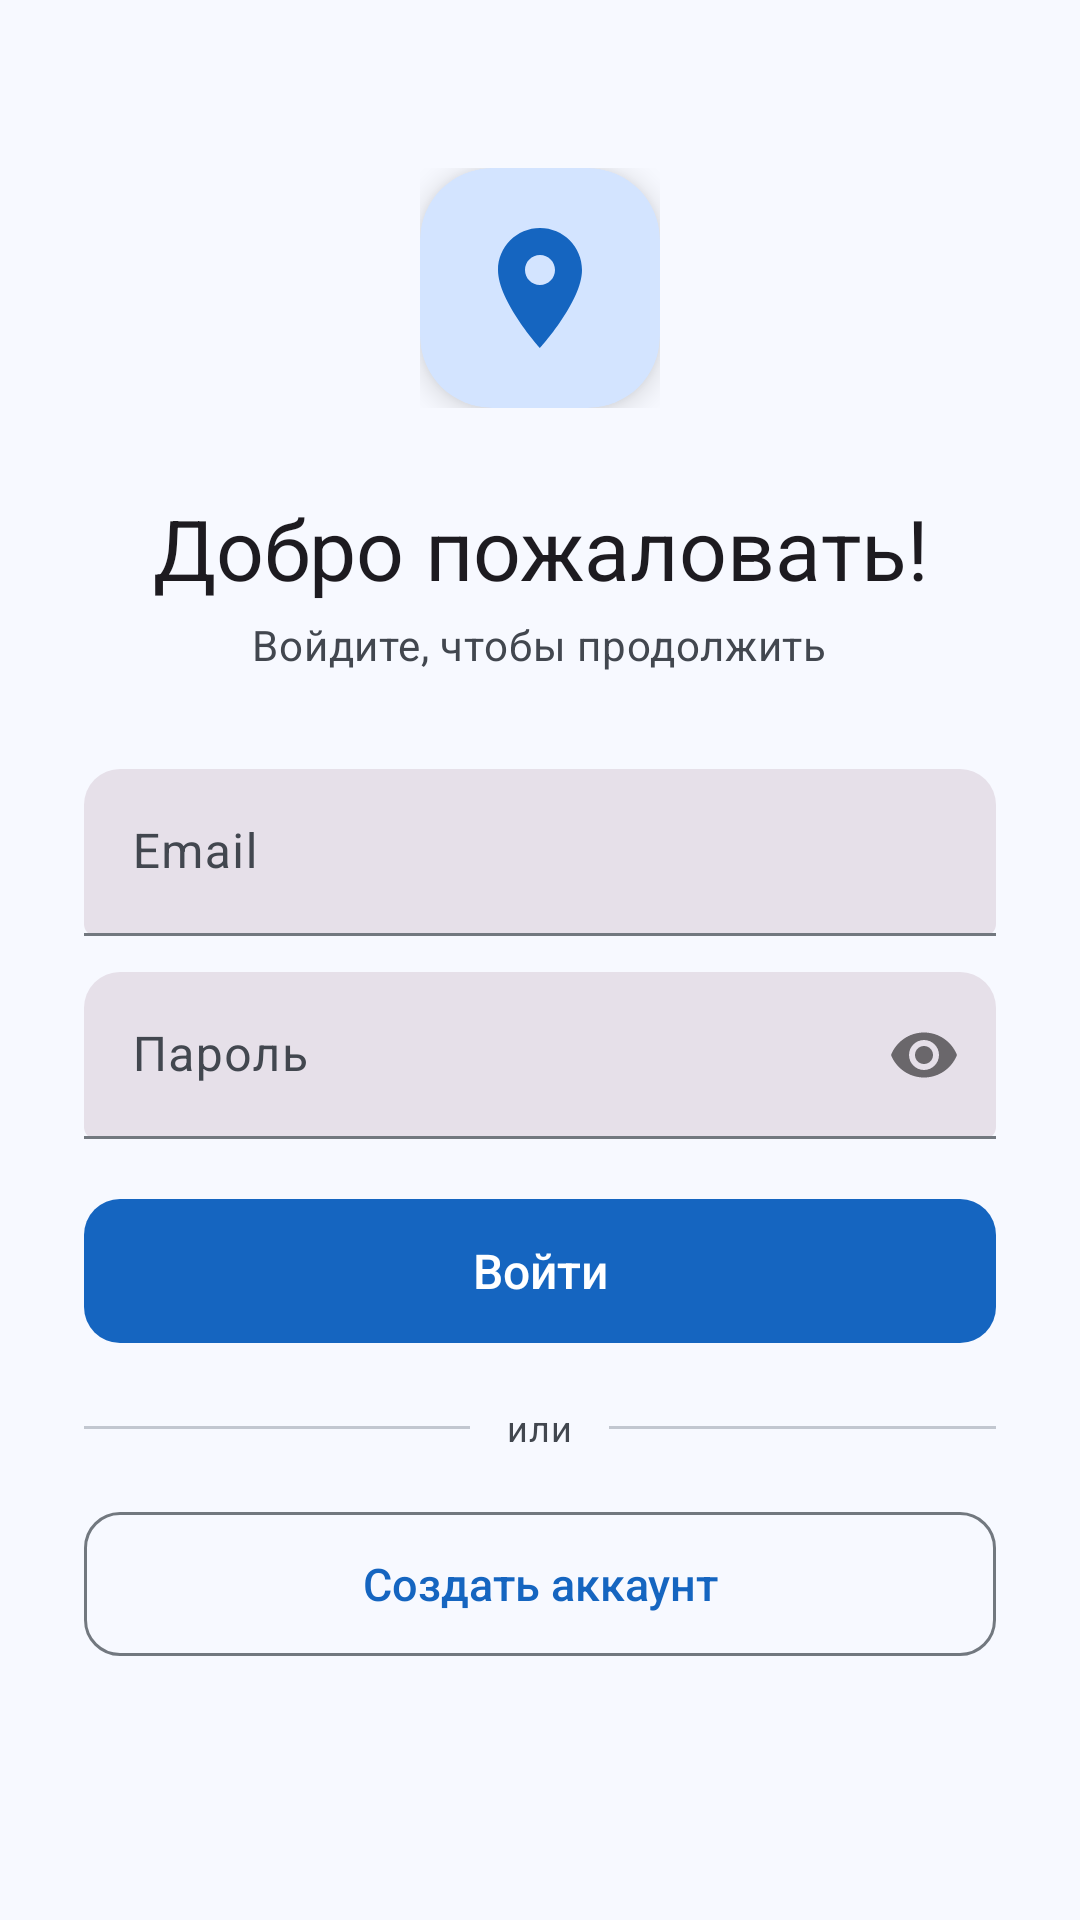

Here is an Android app screen rendered from its layout file. Give the layout XML and the strings, colors and styles it references.
<!-- AndroidManifest.xml: application theme Theme.IndoorNavigation -->
<!-- res/layout/fragment_login.xml -->
<?xml version="1.0" encoding="utf-8"?>
<androidx.core.widget.NestedScrollView
    xmlns:android="http://schemas.android.com/apk/res/android"
    xmlns:app="http://schemas.android.com/apk/res-auto"
    android:layout_width="match_parent"
    android:layout_height="match_parent"
    android:background="?android:attr/colorBackground">

    <LinearLayout
        android:layout_width="match_parent"
        android:layout_height="wrap_content"
        android:orientation="vertical"
        android:gravity="center_horizontal"
        android:paddingHorizontal="28dp"
        android:paddingTop="56dp"
        android:paddingBottom="32dp">

        
        <LinearLayout
            android:layout_width="wrap_content"
            android:layout_height="wrap_content"
            android:orientation="vertical"
            android:gravity="center"
            android:layout_marginBottom="8dp">

            <androidx.cardview.widget.CardView
                android:layout_width="80dp"
                android:layout_height="80dp"
                app:cardCornerRadius="24dp"
                app:cardElevation="6dp"
                app:cardBackgroundColor="?attr/colorPrimaryContainer">

                <ImageView
                    android:layout_width="48dp"
                    android:layout_height="48dp"
                    android:layout_gravity="center"
                    android:src="@drawable/ic_navigation_logo"
                    app:tint="?attr/colorPrimary"
                    android:contentDescription="@null" />

            </androidx.cardview.widget.CardView>

        </LinearLayout>

        
        <TextView
            android:layout_width="wrap_content"
            android:layout_height="wrap_content"
            android:text="@string/auth_welcome"
            android:textAppearance="?attr/textAppearanceHeadlineMedium"
            android:textColor="?attr/colorOnBackground"
            android:layout_marginTop="20dp"
            android:gravity="center" />

        <TextView
            android:layout_width="wrap_content"
            android:layout_height="wrap_content"
            android:text="@string/login_subtitle"
            android:textAppearance="?attr/textAppearanceBodyMedium"
            android:textColor="?attr/colorOnSurfaceVariant"
            android:layout_marginTop="4dp"
            android:layout_marginBottom="32dp"
            android:gravity="center" />

        
        <com.google.android.material.textfield.TextInputLayout
            android:layout_width="match_parent"
            android:layout_height="wrap_content"
            android:hint="@string/hint_email"
            android:layout_marginBottom="12dp">

            <com.google.android.material.textfield.TextInputEditText
                android:id="@+id/etEmail"
                android:layout_width="match_parent"
                android:layout_height="wrap_content"
                android:inputType="textEmailAddress" />

        </com.google.android.material.textfield.TextInputLayout>

        
        <com.google.android.material.textfield.TextInputLayout
            android:layout_width="match_parent"
            android:layout_height="wrap_content"
            android:hint="@string/hint_password"
            app:passwordToggleEnabled="true"
            android:layout_marginBottom="8dp">

            <com.google.android.material.textfield.TextInputEditText
                android:id="@+id/etPassword"
                android:layout_width="match_parent"
                android:layout_height="wrap_content"
                android:inputType="textPassword" />

        </com.google.android.material.textfield.TextInputLayout>

        
        <ProgressBar
            android:id="@+id/progressBar"
            android:layout_width="wrap_content"
            android:layout_height="wrap_content"
            android:visibility="gone"
            android:layout_marginBottom="8dp" />

        
        <com.google.android.material.button.MaterialButton
            android:id="@+id/btnLogin"
            android:layout_width="match_parent"
            android:layout_height="56dp"
            android:text="@string/login_btn"
            android:textSize="16sp"
            android:layout_marginTop="8dp" />

        
        <LinearLayout
            android:layout_width="match_parent"
            android:layout_height="wrap_content"
            android:orientation="horizontal"
            android:gravity="center_vertical"
            android:layout_marginVertical="16dp">

            <View
                android:layout_width="0dp"
                android:layout_height="1dp"
                android:layout_weight="1"
                android:background="?attr/colorOutlineVariant" />

            <TextView
                android:layout_width="wrap_content"
                android:layout_height="wrap_content"
                android:text="@string/auth_or"
                android:textAppearance="?attr/textAppearanceBodySmall"
                android:textColor="?attr/colorOnSurfaceVariant"
                android:paddingHorizontal="12dp" />

            <View
                android:layout_width="0dp"
                android:layout_height="1dp"
                android:layout_weight="1"
                android:background="?attr/colorOutlineVariant" />

        </LinearLayout>

        
        <com.google.android.material.button.MaterialButton
            android:id="@+id/tvGoRegister"
            style="@style/Widget.App.Button.Outlined"
            android:layout_width="match_parent"
            android:layout_height="56dp"
            android:text="@string/login_create_account"
            android:textSize="15sp" />

    </LinearLayout>

</androidx.core.widget.NestedScrollView>
<!-- resources referenced by this layout -->
<resources>
  <string name="auth_or">или</string>
  <string name="auth_welcome">Добро пожаловать!</string>
  <string name="hint_email">Email</string>
  <string name="hint_password">Пароль</string>
  <string name="login_btn">Войти</string>
  <string name="login_create_account">Создать аккаунт</string>
  <string name="login_subtitle">Войдите, чтобы продолжить</string>
  <style name="Widget.App.Button.Outlined" parent="Widget.Material3.Button.OutlinedButton">
          <item name="android:textAllCaps">false</item>
          <item name="android:letterSpacing">0</item>
          <item name="shapeAppearance">@style/ShapeAppearance.App.Button</item>
      </style>
  <style name="ShapeAppearance.App.Button" parent="">
          <item name="cornerFamily">rounded</item>
          <item name="cornerSize">12dp</item>
      </style>
  <color name="md_primary">#1565C0</color>
  <color name="md_on_primary">#FFFFFF</color>
  <color name="md_primary_container">#D3E4FF</color>
  <color name="md_on_primary_container">#001C3B</color>
  <color name="md_secondary">#535F70</color>
  <color name="md_on_secondary">#FFFFFF</color>
  <color name="md_secondary_container">#D7E3F7</color>
  <color name="md_on_secondary_container">#0F1C2C</color>
  <color name="md_tertiary">#6B5778</color>
  <color name="md_on_tertiary">#FFFFFF</color>
  <color name="md_tertiary_container">#F2DAFF</color>
  <color name="md_on_tertiary_container">#251432</color>
  <color name="md_error">#BA1A1A</color>
  <color name="md_on_error">#FFFFFF</color>
  <color name="md_error_container">#FFDAD6</color>
  <color name="md_on_error_container">#410002</color>
  <color name="md_background">#F7F9FF</color>
  <color name="md_surface">#F7F9FF</color>
  <color name="md_on_surface">#181C22</color>
  <color name="md_surface_variant">#DFE2EB</color>
  <color name="md_on_surface_variant">#42474F</color>
  <color name="md_outline">#72787F</color>
  <color name="md_outline_variant">#C2C7D0</color>
  <color name="md_inverse_surface">#2D3039</color>
  <color name="md_inverse_on_surface">#EEF0F9</color>
  <color name="md_inverse_primary">#A4C8FF</color>
  <style name="Widget.App.Button" parent="Widget.Material3.Button">
          <item name="android:textAllCaps">false</item>
          <item name="android:letterSpacing">0</item>
          <item name="shapeAppearance">@style/ShapeAppearance.App.Button</item>
      </style>
  <style name="Widget.App.BottomNav" parent="Widget.Material3.BottomNavigationView">
          <item name="backgroundTint">?attr/colorSurface</item>
          <item name="elevation">4dp</item>
          <item name="itemIconSize">24dp</item>
          <item name="labelVisibilityMode">labeled</item>
          <item name="android:paddingTop">4dp</item>
      </style>
  <style name="Widget.App.CardView" parent="Widget.Material3.CardView.Outlined">
          <item name="cardElevation">0dp</item>
          <item name="cardCornerRadius">16dp</item>
          <item name="strokeColor">?attr/colorOutlineVariant</item>
          <item name="strokeWidth">1dp</item>
      </style>
  <style name="Widget.App.TextInputLayout" parent="Widget.Material3.TextInputLayout.FilledBox">
          <item name="boxCornerRadiusTopStart">12dp</item>
          <item name="boxCornerRadiusTopEnd">12dp</item>
          <item name="boxCornerRadiusBottomStart">4dp</item>
          <item name="boxCornerRadiusBottomEnd">4dp</item>
          <item name="hintTextColor">?attr/colorPrimary</item>
      </style>
  <style name="Widget.App.Toolbar" parent="Widget.Material3.Toolbar">
          <item name="android:background">?attr/colorSurface</item>
          <item name="titleTextAppearance">@style/TextAppearance.Material3.HeadlineSmall</item>
          <item name="titleTextColor">?attr/colorOnSurface</item>
          <item name="elevation">0dp</item>
      </style>
  <style name="TextAppearance.App.Tab" parent="TextAppearance.Material3.LabelLarge">
          <item name="android:textAllCaps">false</item>
      </style>
</resources>
